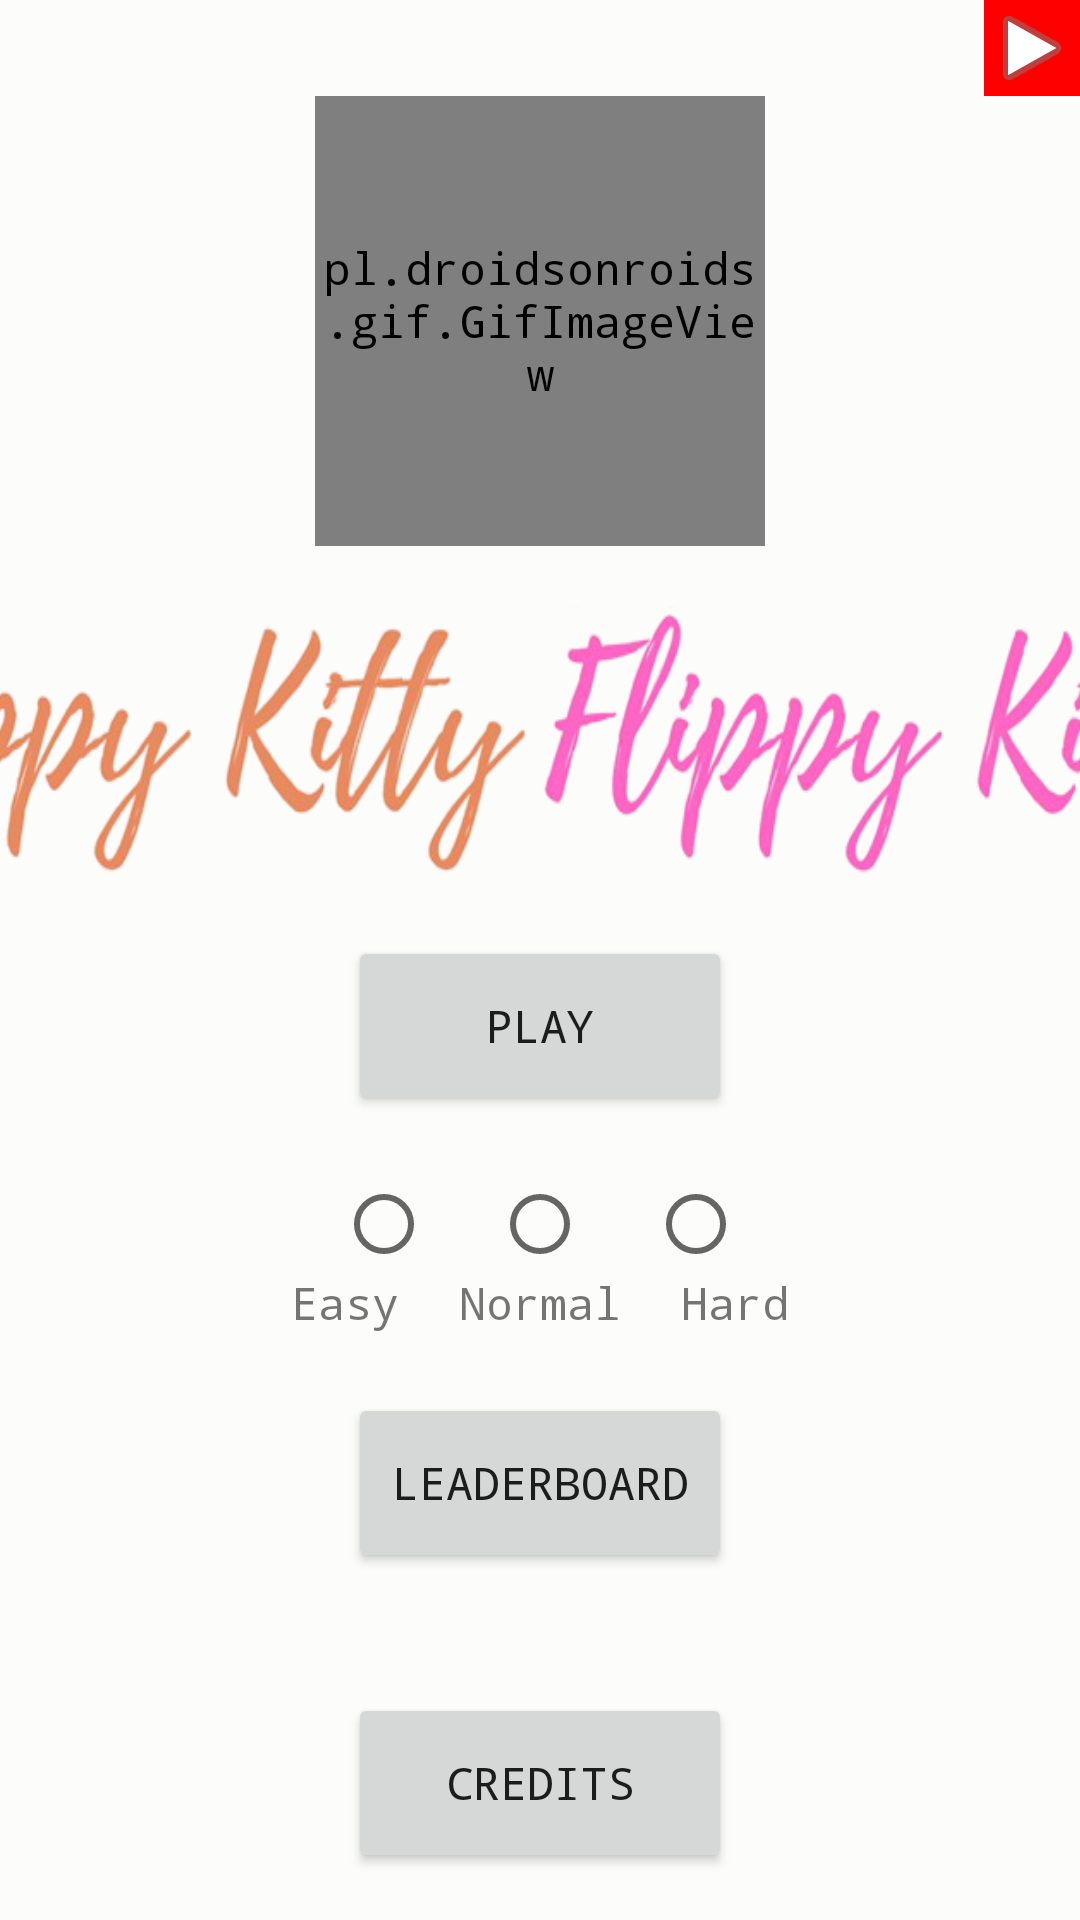

Produce the Android XML layout that renders to this screen, including the resource entries it uses.
<!-- AndroidManifest.xml: application theme AppTheme -->
<!-- res/layout/incoming.xml -->
<?xml version="1.0" encoding="utf-8"?>
<LinearLayout
    xmlns:android="http://schemas.android.com/apk/res/android"
    android:orientation="vertical"
    android:layout_width="match_parent"
    android:layout_height="match_parent"
    android:gravity="top"
    android:background="@color/home_bg">
    //tools:context=".HomeActivity"

    <ImageButton
        android:id="@+id/soundToggle"
        android:layout_width="wrap_content"
        android:layout_height="wrap_content"
        android:layout_gravity="top|right"
        android:src="@android:drawable/ic_media_play"
        android:background="@color/red"/>

    <pl.droidsonroids.gif.GifImageView
        android:id="@+id/gifImageView"
        android:layout_width="150dp"
        android:layout_height="150dp"
        android:src="@drawable/cat"
        android:background="@drawable/logo"
        android:layout_gravity="center_vertical|center_horizontal"
        />
    <LinearLayout
        android:layout_marginTop="20dp"
        android:layout_width="match_parent"
        android:layout_height="wrap_content"
        android:orientation="horizontal"
        android:layout_gravity="center"
        android:gravity="center">
        <ImageView
            android:layout_width="250dp"
            android:layout_height="90dp"
            android:id="@+id/app_name_orange"
            android:background="@drawable/app_name_nobg"
            android:layout_gravity="center"/>
        <ImageView
            android:layout_width="250dp"
            android:layout_height="90dp"
            android:id="@+id/app_name_pink"
            android:background="@drawable/app_name_pink_nobg"
            android:layout_gravity="center"/>

    </LinearLayout>

    <Button
        android:id="@+id/play"
        android:layout_width="128dp"
        android:layout_height="60dp"
        android:layout_marginBottom="20dp"
        android:layout_marginTop="20dp"
        android:layout_gravity="center_vertical|center_horizontal"
        android:text="@string/play" />
    <RadioGroup
        android:layout_width="match_parent"
        android:layout_height="wrap_content"
        android:orientation="horizontal"
        android:gravity="center"
        android:id="@+id/difficultyRD">

        <RadioButton
            android:layout_width="wrap_content"
            android:layout_height="wrap_content"
            android:id="@+id/easy_modeRD"
            android:gravity="right"/>
        <RadioButton
            android:layout_width="wrap_content"
            android:layout_height="wrap_content"
            android:id="@+id/normal_modeRD"
            android:layout_marginLeft="20dp"
            android:layout_marginRight="20dp"
            android:gravity="center"/>
        <RadioButton
            android:layout_width="wrap_content"
            android:layout_height="wrap_content"
            android:id="@+id/hard_modeRD"
            android:gravity="left"/>
    </RadioGroup>
    <androidx.appcompat.widget.LinearLayoutCompat
        android:layout_width="match_parent"
        android:layout_height="wrap_content"
        android:orientation="horizontal"
        android:gravity="center">
        <TextView
            android:layout_width="wrap_content"
            android:layout_height="wrap_content"
            android:text="@string/easy_mode"/>
        <TextView
            android:layout_width="wrap_content"
            android:layout_height="wrap_content"
            android:text="@string/normal_mode"
            android:layout_marginLeft="20dp"
            android:layout_marginRight="20dp"/>
        <TextView
            android:layout_width="wrap_content"
            android:layout_height="wrap_content"
            android:text="@string/hard_mode"
            />
    </androidx.appcompat.widget.LinearLayoutCompat>

    <Button
        android:id="@+id/leaderBoard"
        android:layout_width="128dp"
        android:layout_height="60dp"
        android:layout_marginBottom="20dp"
        android:layout_marginTop="20dp"
        android:layout_gravity="center_vertical|center_horizontal"
        android:text="@string/leader_board"/>

    <Button
        android:id="@+id/credits"
        android:layout_width="128dp"
        android:layout_height="60dp"
        android:layout_marginBottom="20dp"
        android:layout_marginTop="20dp"
        android:layout_gravity="center|bottom"
        android:text="@string/credits" />

</LinearLayout>
<!-- resources referenced by this layout -->
<resources>
  <color name="home_bg">#fcfcfa</color>
  <color name="red">#ff0000</color>
  <!-- drawable app_name_nobg: png bitmap (drawable, 56169 bytes) -->
  <!-- drawable app_name_pink_nobg: png bitmap (drawable, 53907 bytes) -->
  <!-- drawable cat: gif bitmap (drawable-v24, 27349 bytes) -->
  <!-- drawable logo: png bitmap (drawable, 62994 bytes) -->
  <string name="credits">Credits</string>
  <string name="easy_mode">Easy</string>
  <string name="hard_mode">Hard</string>
  <string name="leader_board">leaderboard</string>
  <string name="normal_mode">Normal</string>
  <string name="play">play</string>
  <style name="AppTheme" parent="Theme.AppCompat.Light.NoActionBar">
          
          <item name="colorPrimary">@color/colorPrimary</item>
          <item name="colorPrimaryDark">@color/colorPrimaryDark</item>
          <item name="colorAccent">@color/colorAccent</item>
          <item name="android:typeface">monospace</item>
          <item name="android:textSize">15sp</item>
  
      </style>
  <color name="colorPrimary">#6200EE</color>
  <color name="colorPrimaryDark">#3700B3</color>
  <color name="colorAccent">#03DAC5</color>
</resources>
